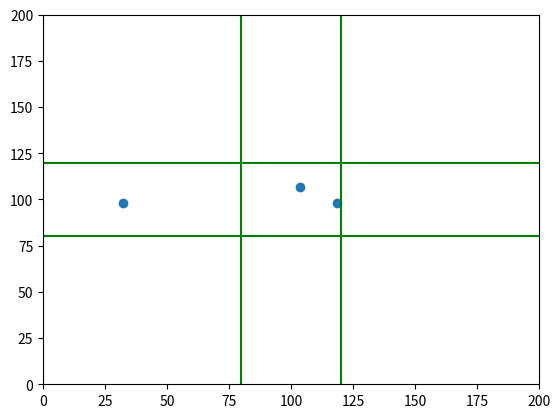

Recreate this plot in Python.
import numpy as np
import matplotlib.pyplot as plt

def initialize(sizeOfPlane,
               axis,
               roadPrecentage):
    initialPosition = []
    r_x = (sizeOfPlane+(2*np.random.rand()-1)*np.random.rand()*sizeOfPlane*roadPrecentage)/2
    r_y = (sizeOfPlane+(2*np.random.rand()-1)*np.random.rand()*sizeOfPlane*roadPrecentage)/2
    for velocity in axis:
        if velocity == 'x':
            position = [np.random.rand()*sizeOfPlane,r_x]
            initialPosition.append(position)
        elif velocity == 'y':
            position = [r_y,np.random.rand() * sizeOfPlane]
            initialPosition.append(position)
    return np.asarray(initialPosition)

#Test
procent = 0.2 # how wide the width of the road is
road = 200 #plane size with a height
v0 = ['x','y','x']
x0 = initialize(road,v0,procent)

plt.scatter(x0[:,0],x0[:,1])
plt.xlim(0, 200)
plt.ylim(0, 200)
x1, y1 = [(road-procent*road)/2, (road-procent*road)/2], [0, 200]
x2, y2 = [(road+procent*road)/2, (road+procent*road)/2], [0, 200]
x3, y3 = [0, 200], [(road-procent*road)/2, (road-procent*road)/2]
x4, y4 = [0, 200], [(road+procent*road)/2, (road+procent*road)/2]
plt.plot(x1, y1, 'g')
plt.plot(x2,y2,'g')
plt.plot(x3, y3, 'g')
plt.plot( x4, y4, 'g')
plt.show()
